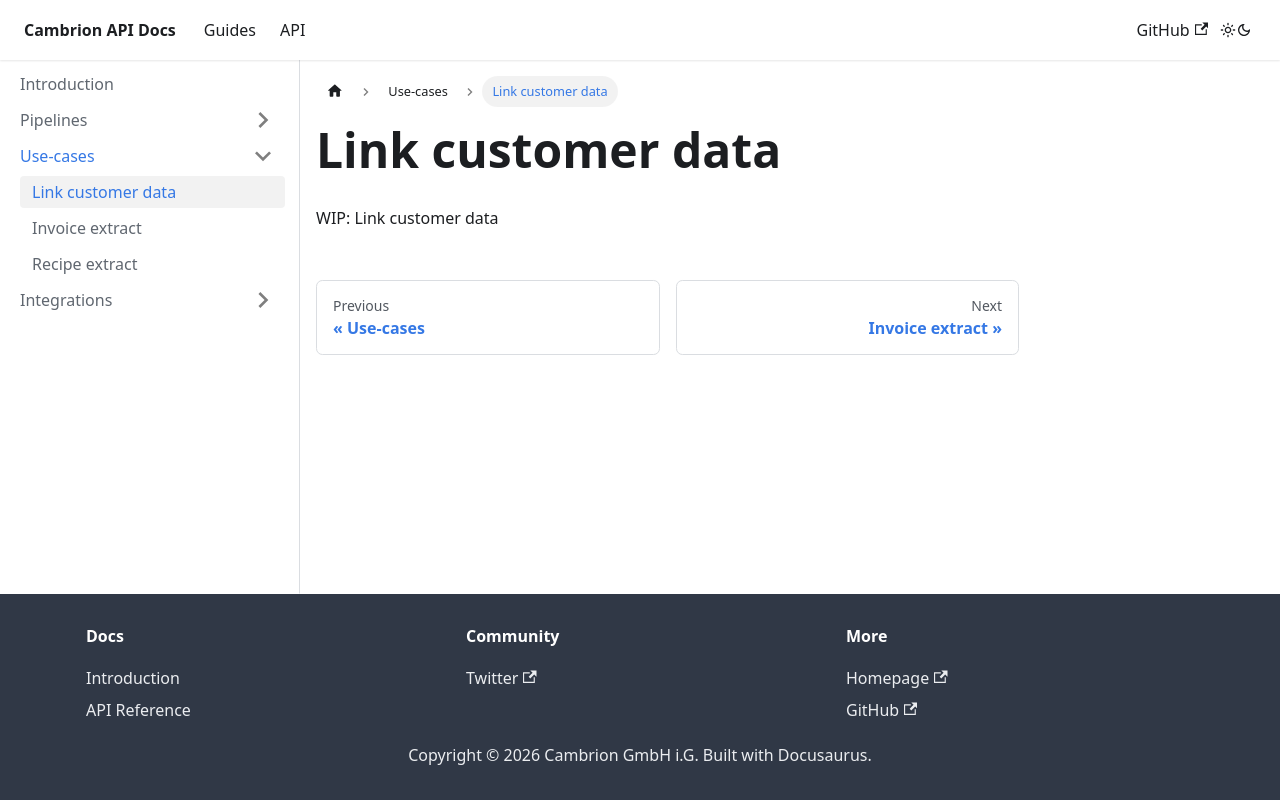

repository: cambrion-vision/docs · page: docs/use-cases/box.html · generator: docusaurus

---
description: Link customer data on a delivery box
sidebar_position: 3
---

# Link customer data

WIP: Link customer data
